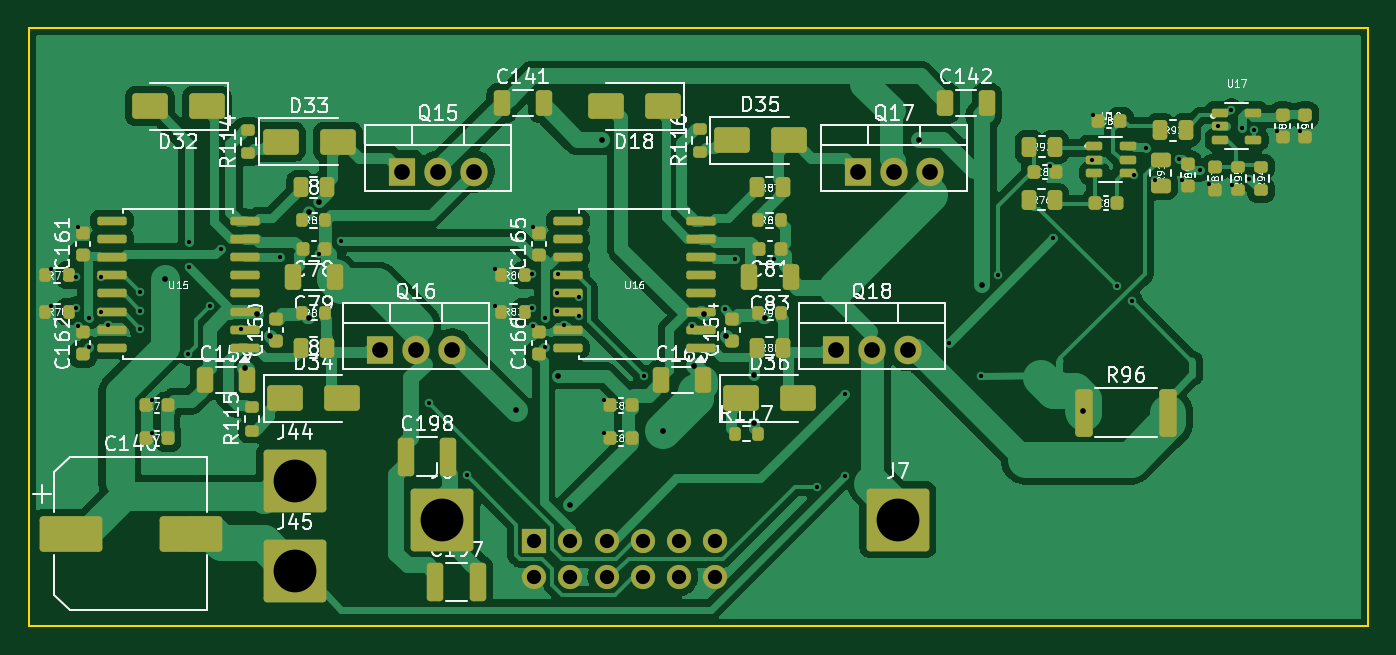
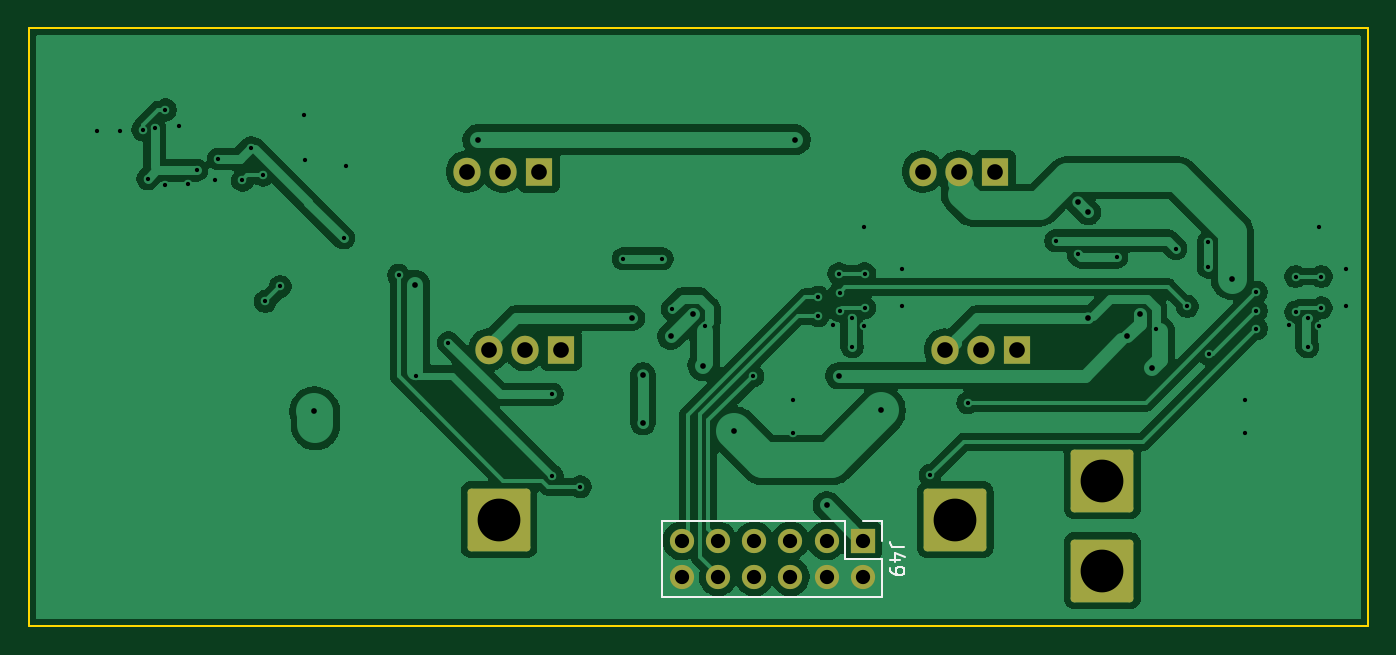
Circuit board: 11 layer files. Board 94.0 x 42.0 mm.
- bottom_copper: eesm_modulu-B_Cu.gbl (84727 bytes)
- bottom_mask: eesm_modulu-B_Mask.gbs (2068 bytes)
- paste: eesm_modulu-B_Paste.gbp (456 bytes)
- bottom_silk: eesm_modulu-B_Silkscreen.gbo (3772 bytes)
- outline: eesm_modulu-Edge_Cuts.gm1 (614 bytes)
- top_copper: eesm_modulu-F_Cu.gtl (120803 bytes)
- top_mask: eesm_modulu-F_Mask.gts (9053 bytes)
- paste: eesm_modulu-F_Paste.gtp (7976 bytes)
- top_silk: eesm_modulu-F_Silkscreen.gto (160284 bytes)
- drill: eesm_modulu-NPTH.drl (264 bytes)
- drill: eesm_modulu-PTH.drl (2057 bytes)

=== bottom_copper: eesm_modulu-B_Cu.gbl (84727 bytes, source omitted) ===
=== bottom_mask: eesm_modulu-B_Mask.gbs (2068 bytes, source withheld) ===
=== paste: eesm_modulu-B_Paste.gbp ===
%TF.GenerationSoftware,KiCad,Pcbnew,10.0.7*%
%TF.CreationDate,2026-11-06T12:06:30+03:00*%
%TF.ProjectId,eesm_modulu,6565736d-5f6d-46f6-9475-6c752e6b6963,rev?*%
%TF.SameCoordinates,Original*%
%TF.FileFunction,Paste,Bot*%
%TF.FilePolarity,Positive*%
%FSLAX46Y46*%
G04 Gerber Fmt 4.6, Leading zero omitted, Abs format (unit mm)*
G04 Created by KiCad (PCBNEW 10.0.7) date 2026-11-06 12:06:30*
%MOMM*%
%LPD*%
G01*
G04 APERTURE LIST*
G04 APERTURE END LIST*
M02*

=== bottom_silk: eesm_modulu-B_Silkscreen.gbo ===
%TF.GenerationSoftware,KiCad,Pcbnew,10.0.7*%
%TF.CreationDate,2026-11-06T12:06:30+03:00*%
%TF.ProjectId,eesm_modulu,6565736d-5f6d-46f6-9475-6c752e6b6963,rev?*%
%TF.SameCoordinates,Original*%
%TF.FileFunction,Legend,Bot*%
%TF.FilePolarity,Positive*%
%FSLAX46Y46*%
G04 Gerber Fmt 4.6, Leading zero omitted, Abs format (unit mm)*
G04 Created by KiCad (PCBNEW 10.0.7) date 2026-11-06 12:06:30*
%MOMM*%
%LPD*%
G01*
G04 APERTURE LIST*
G04 Aperture macros list*
%AMRoundRect*
0 Rectangle with rounded corners*
0 $1 Rounding radius*
0 $2 $3 $4 $5 $6 $7 $8 $9 X,Y pos of 4 corners*
0 Add a 4 corners polygon primitive as box body*
4,1,4,$2,$3,$4,$5,$6,$7,$8,$9,$2,$3,0*
0 Add four circle primitives for the rounded corners*
1,1,$1+$1,$2,$3*
1,1,$1+$1,$4,$5*
1,1,$1+$1,$6,$7*
1,1,$1+$1,$8,$9*
0 Add four rect primitives between the rounded corners*
20,1,$1+$1,$2,$3,$4,$5,0*
20,1,$1+$1,$4,$5,$6,$7,0*
20,1,$1+$1,$6,$7,$8,$9,0*
20,1,$1+$1,$8,$9,$2,$3,0*%
G04 Aperture macros list end*
%ADD10C,0.150000*%
%ADD11C,0.120000*%
%ADD12R,1.905000X2.000000*%
%ADD13O,1.905000X2.000000*%
%ADD14RoundRect,0.249999X-1.950001X-1.950001X1.950001X-1.950001X1.950001X1.950001X-1.950001X1.950001X0*%
%ADD15R,1.700000X1.700000*%
%ADD16C,1.700000*%
G04 APERTURE END LIST*
D10*
X32549819Y5549524D02*
X33264104Y5549524D01*
X33264104Y5549524D02*
X33406961Y5597143D01*
X33406961Y5597143D02*
X33502200Y5692381D01*
X33502200Y5692381D02*
X33549819Y5835238D01*
X33549819Y5835238D02*
X33549819Y5930476D01*
X32883152Y4644762D02*
X33549819Y4644762D01*
X32502200Y4882857D02*
X33216485Y5120952D01*
X33216485Y5120952D02*
X33216485Y4501905D01*
X33549819Y4073333D02*
X33549819Y3882857D01*
X33549819Y3882857D02*
X33502200Y3787619D01*
X33502200Y3787619D02*
X33454580Y3740000D01*
X33454580Y3740000D02*
X33311723Y3644762D01*
X33311723Y3644762D02*
X33121247Y3597143D01*
X33121247Y3597143D02*
X32740295Y3597143D01*
X32740295Y3597143D02*
X32645057Y3644762D01*
X32645057Y3644762D02*
X32597438Y3692381D01*
X32597438Y3692381D02*
X32549819Y3787619D01*
X32549819Y3787619D02*
X32549819Y3978095D01*
X32549819Y3978095D02*
X32597438Y4073333D01*
X32597438Y4073333D02*
X32645057Y4120952D01*
X32645057Y4120952D02*
X32740295Y4168571D01*
X32740295Y4168571D02*
X32978390Y4168571D01*
X32978390Y4168571D02*
X33073628Y4120952D01*
X33073628Y4120952D02*
X33121247Y4073333D01*
X33121247Y4073333D02*
X33168866Y3978095D01*
X33168866Y3978095D02*
X33168866Y3787619D01*
X33168866Y3787619D02*
X33121247Y3692381D01*
X33121247Y3692381D02*
X33073628Y3644762D01*
X33073628Y3644762D02*
X32978390Y3597143D01*
%TO.C,J49*%
D11*
X34095000Y7390000D02*
X34095000Y6010000D01*
X34095000Y4740000D02*
X34095000Y2090000D01*
X34095000Y2090000D02*
X49555000Y2090000D01*
X35475000Y7390000D02*
X34095000Y7390000D01*
X36745000Y7390000D02*
X36745000Y4740000D01*
X36745000Y7390000D02*
X49555000Y7390000D01*
X36745000Y4740000D02*
X34095000Y4740000D01*
X49555000Y7390000D02*
X49555000Y2090000D01*
%TD*%
%LPC*%
D12*
%TO.C,Q17*%
X58185000Y31910000D03*
D13*
X60725000Y31910000D03*
X63265000Y31910000D03*
%TD*%
D14*
%TO.C,J7*%
X61000000Y7500000D03*
%TD*%
%TO.C,J44*%
X18675000Y10210000D03*
%TD*%
D12*
%TO.C,Q18*%
X56635000Y19410000D03*
D13*
X59175000Y19410000D03*
X61715000Y19410000D03*
%TD*%
D14*
%TO.C,J6*%
X29000000Y7500000D03*
%TD*%
D12*
%TO.C,Q15*%
X26185000Y31910000D03*
D13*
X28725000Y31910000D03*
X31265000Y31910000D03*
%TD*%
D14*
%TO.C,J45*%
X18675000Y3910000D03*
%TD*%
D12*
%TO.C,Q16*%
X24635000Y19410000D03*
D13*
X27175000Y19410000D03*
X29715000Y19410000D03*
%TD*%
D15*
%TO.C,J49*%
X35475000Y6010000D03*
D16*
X35475000Y3470000D03*
X38015000Y6010000D03*
X38015000Y3470000D03*
X40555000Y6010000D03*
X40555000Y3470000D03*
X43095000Y6010000D03*
X43095000Y3470000D03*
X45635000Y6010000D03*
X45635000Y3470000D03*
X48175000Y6010000D03*
X48175000Y3470000D03*
%TD*%
%LPD*%
M02*

=== outline: eesm_modulu-Edge_Cuts.gm1 ===
%TF.GenerationSoftware,KiCad,Pcbnew,10.0.7*%
%TF.CreationDate,2026-11-06T12:06:30+03:00*%
%TF.ProjectId,eesm_modulu,6565736d-5f6d-46f6-9475-6c752e6b6963,rev?*%
%TF.SameCoordinates,Original*%
%TF.FileFunction,Profile,NP*%
%FSLAX46Y46*%
G04 Gerber Fmt 4.6, Leading zero omitted, Abs format (unit mm)*
G04 Created by KiCad (PCBNEW 10.0.7) date 2026-11-06 12:06:30*
%MOMM*%
%LPD*%
G01*
G04 APERTURE LIST*
%TA.AperFunction,Profile*%
%ADD10C,0.150000*%
%TD*%
G04 APERTURE END LIST*
D10*
X0Y42000000D02*
X94000000Y42000000D01*
X0Y0D02*
X0Y42000000D01*
X94000000Y42000000D02*
X94000000Y0D01*
X94000000Y0D02*
X0Y0D01*
M02*

=== top_copper: eesm_modulu-F_Cu.gtl (120803 bytes, source omitted) ===
=== top_mask: eesm_modulu-F_Mask.gts (9053 bytes, source omitted) ===
=== paste: eesm_modulu-F_Paste.gtp (7976 bytes, source omitted) ===
=== top_silk: eesm_modulu-F_Silkscreen.gto (160284 bytes, source omitted) ===
=== drill: eesm_modulu-NPTH.drl ===
M48
; DRILL file KiCad 10.0.7 date 2026-11-06T12:06:30
; FORMAT={-:-/ absolute / metric / decimal}
; #@! TF.CreationDate,2026-11-06T12:06:30+03:00
; #@! TF.GenerationSoftware,Kicad,Pcbnew,10.0.7
; #@! TF.FileFunction,NonPlated,1,2,NPTH
FMAT,2
METRIC
%
G90
G05
M30

=== drill: eesm_modulu-PTH.drl ===
M48
; DRILL file KiCad 10.0.7 date 2026-11-06T12:06:30
; FORMAT={-:-/ absolute / metric / decimal}
; #@! TF.CreationDate,2026-11-06T12:06:30+03:00
; #@! TF.GenerationSoftware,Kicad,Pcbnew,10.0.7
; #@! TF.FileFunction,Plated,1,2,PTH
FMAT,2
METRIC
; #@! TA.AperFunction,Plated,PTH,ViaDrill
T1C0.300
; #@! TA.AperFunction,Plated,PTH,ViaDrill
T2C0.400
; #@! TA.AperFunction,Plated,PTH,ComponentDrill
T3C1.000
; #@! TA.AperFunction,Plated,PTH,ComponentDrill
T4C1.100
; #@! TA.AperFunction,Plated,PTH,ComponentDrill
T5C3.000
%
G90
G05
T1
X1.55Y25.05
X1.55Y22.5
X3.3Y24.55
X3.3Y22.35
X3.45Y28.05
X3.45Y21.05
X4.25Y21.65
X4.25Y19.6
X5.1Y24.55
X5.1Y22.05
X5.55Y21.15
X7.85Y23.45
X7.85Y22.15
X7.85Y20.9
X8.65Y15.9
X8.65Y13.6
X11.2Y19.1
X11.25Y26.95
X11.25Y25.2
X12.7Y22.45
X13.5Y26.5
X14.9Y20.85
X17.65Y25.9
X20.35Y26.1
X21.95Y27.05
X28.1Y15.7
X30.75Y10.6
X32.75Y25.05
X32.75Y22.5
X35.35Y24.75
X35.35Y22.35
X35.4Y28.05
X35.4Y21.05
X36.2Y19.6
X36.25Y21.65
X37.1Y23.4
X37.1Y22.15
X37.15Y24.75
X37.55Y21.15
X38.6Y23.1
X38.6Y21.8
X40.4Y15.9
X40.4Y13.6
X43.2Y17.55
X46.55Y21.05
X48.85Y22.25
X49.55Y25.8
X52.3Y25.8
X55.3Y9.8
X57.25Y16.3
X57.25Y10.55
X64.55Y19.9
X66.8Y17.6
X68.05Y24.65
X71.7Y32.3
X71.9Y27.25
X74.6Y32.75
X74.65Y35.9
X76.35Y23.85
X77.4Y22.8
X77.55Y31.65
X78.4Y33.6
X79.0Y31.3
X80.7Y32.8
X80.95Y31.3
X82.2Y32.0
X82.85Y31.05
X83.45Y35.1
X84.4Y36.25
X84.45Y31.0
X85.15Y35.0
X85.65Y31.4
X86.0Y34.85
X87.6Y34.75
X89.2Y34.75
T2
X9.55Y24.4
X15.2Y18.15
X16.05Y21.9
X16.95Y20.35
X19.65Y29.05
X19.65Y21.65
X20.35Y29.75
X34.2Y15.15
X37.15Y17.6
X38.0Y8.5
X40.2Y34.15
X44.5Y13.7
X46.7Y18.3
X47.4Y21.9
X48.95Y20.35
X50.9Y17.65
X50.9Y14.3
X51.65Y21.65
X62.5Y34.15
X66.9Y23.95
X73.95Y15.1
T3
X35.475Y6.01
X35.475Y3.47
X38.015Y6.01
X38.015Y3.47
X40.555Y6.01
X40.555Y3.47
X43.095Y6.01
X43.095Y3.47
X45.635Y6.01
X45.635Y3.47
X48.175Y6.01
X48.175Y3.47
T4
X24.635Y19.41
X26.185Y31.91
X27.175Y19.41
X28.725Y31.91
X29.715Y19.41
X31.265Y31.91
X56.635Y19.41
X58.185Y31.91
X59.175Y19.41
X60.725Y31.91
X61.715Y19.41
X63.265Y31.91
T5
X18.675Y10.21
X18.675Y3.91
X29.0Y7.5
X61.0Y7.5
M30
